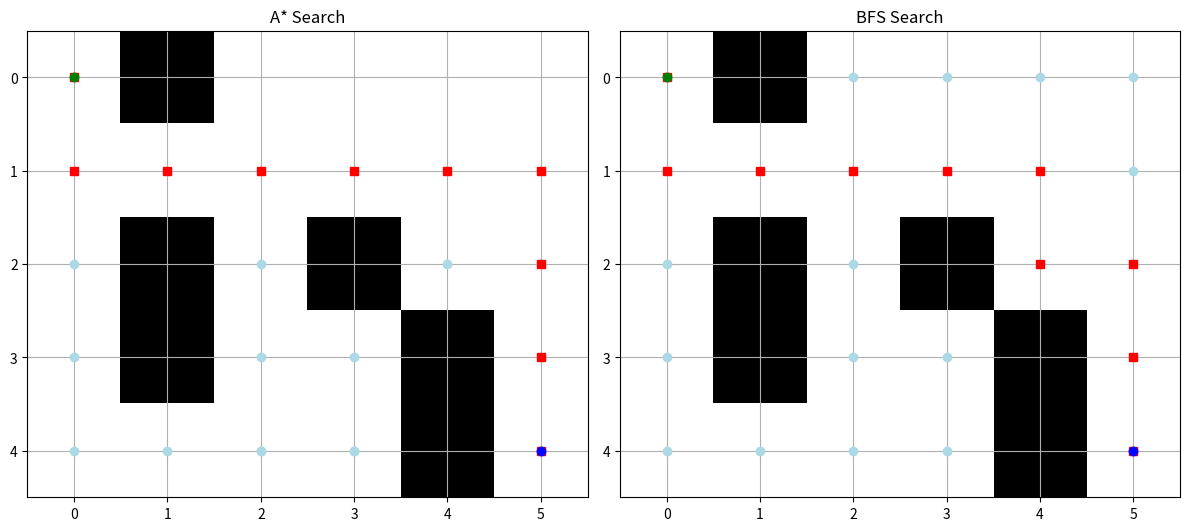

Python code for this plot:
import heapq
import matplotlib.pyplot as plt
import numpy as np
from collections import deque

maze = [
    [0, 1, 0, 0, 0, 0],
    [0, 0, 0, 0, 0, 0],
    [0, 1, 0, 1, 0, 0],
    [0, 1, 0, 0, 1, 0],
    [0, 0, 0, 0, 1, 0]
]

start = (0, 0)
goal = (4, 5)
rows, cols = len(maze), len(maze[0])
moves = [(-1, 0), (1, 0), (0, -1), (0, 1)]

def heuristic(a, b):
    return abs(a[0] - b[0]) + abs(a[1] - b[1])

def valid(pos):
    r, c = pos
    in_bounds = 0 <= r < rows and 0 <= c < cols
    is_open = maze[r][c] == 0 if in_bounds else False
    return in_bounds and is_open

def a_star(beginning, target):
    open_set = []

    manhattan_distance = heuristic(beginning, target)
    print("Result from Manhattan distance heuristic is:", manhattan_distance)

    heapq.heappush(open_set, (0 + heuristic(beginning, target), 0, beginning, [beginning]))
    visited = set()
    trace = []

    while open_set:
        f, g, current, path = heapq.heappop(open_set)
        trace.append(current)

        if current == target:
            return path, trace

        if current in visited:
            continue
        visited.add(current)

        for move in moves:
            neighbor = (current[0] + move[0], current[1] + move[1])
            if valid(neighbor) and neighbor not in visited:
                heapq.heappush(open_set, (g + 1 + heuristic(neighbor, target), g + 1, neighbor, path + [neighbor]))

    return None, trace

def bfs(beginning, target):
    queue = deque([(beginning, [beginning])])
    visited = set()
    trace = []

    while queue:
        current, path = queue.popleft()
        trace.append(current)

        if current == target:
            return path, trace

        for move in moves:
            neighbor = (current[0] + move[0], current[1] + move[1])
            if valid(neighbor) and neighbor not in visited:
                visited.add(neighbor)
                queue.append((neighbor, path + [neighbor]))

    return None, trace

a_star_path, a_star_trace = a_star(start, goal)
bfs_path, bfs_trace = bfs(start, goal)

def draw_maze(ax, maze_grid, path, trace, title):
    grid = np.array(maze_grid)
    ax.imshow(grid, cmap="Greys", origin='upper')

    for r, c in trace:
        ax.plot(c, r, 'o', color='lightblue')

    for r, c in path:
        ax.plot(c, r, 's', color='red')

    ax.plot(start[1], start[0], 'go')  # Start - green
    ax.plot(goal[1], goal[0], 'bo')    # Goal - blue

    ax.set_title(title)
    ax.set_xticks(range(cols))
    ax.set_yticks(range(rows))
    ax.grid(True)

fig, axs = plt.subplots(1, 2, figsize=(12, 6))  # 1 row, 2 columns

draw_maze(axs[0], maze, a_star_path, a_star_trace, "A* Search")
draw_maze(axs[1], maze, bfs_path, bfs_trace, "BFS Search")

plt.tight_layout()
plt.show()